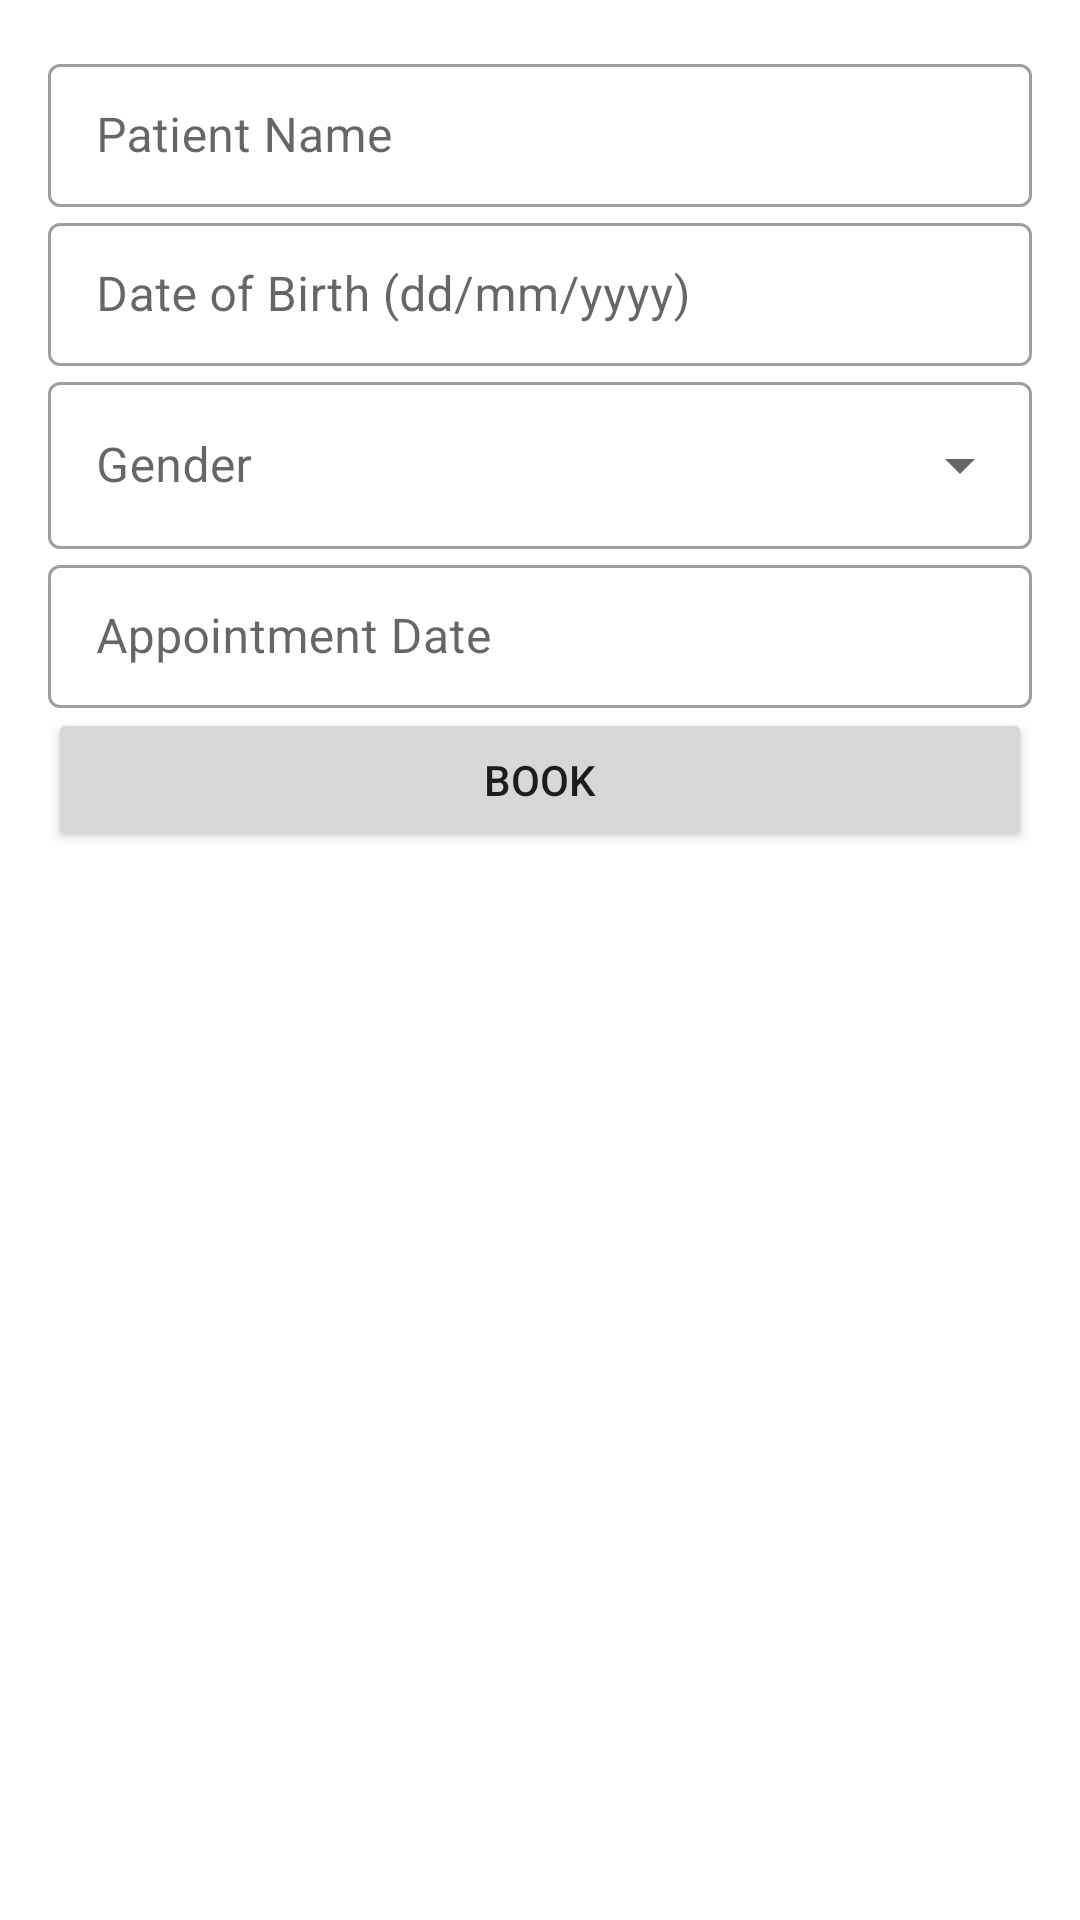

This screen was rendered from an Android layout file. Write that file and the resources it references.
<!-- AndroidManifest.xml: application theme AppTheme -->
<!-- res/layout/activity_book_appointment.xml -->
<?xml version="1.0" encoding="utf-8"?>
<androidx.constraintlayout.widget.ConstraintLayout xmlns:android="http://schemas.android.com/apk/res/android"
    xmlns:app="http://schemas.android.com/apk/res-auto"
    xmlns:tools="http://schemas.android.com/tools"
    android:layout_width="match_parent"
    android:layout_height="match_parent"
    android:padding="16dp"
    tools:context=".view.BookAppointmentActivity">


    <com.google.android.material.textfield.TextInputLayout
        android:id="@+id/tiLPatientName"
        style="@style/Widget.MaterialComponents.TextInputLayout.OutlinedBox.Dense"
        android:layout_width="match_parent"
        android:layout_height="wrap_content"
        app:layout_constraintEnd_toEndOf="parent"
        app:layout_constraintStart_toStartOf="parent"
        app:layout_constraintTop_toTopOf="parent"
        android:layout_marginTop="@dimen/fab_margin">

        <com.google.android.material.textfield.TextInputEditText
            android:id="@+id/etPatientName"
            android:layout_width="match_parent"
            android:layout_height="wrap_content"
            android:hint="@string/patientName" />
    </com.google.android.material.textfield.TextInputLayout>
    <com.google.android.material.textfield.TextInputLayout
        android:id="@+id/tiLDateOfBirth"
        style="@style/Widget.MaterialComponents.TextInputLayout.OutlinedBox.Dense"
        android:layout_width="match_parent"
        android:layout_height="wrap_content"
        app:layout_constraintEnd_toEndOf="parent"
        app:layout_constraintStart_toStartOf="parent"
        app:layout_constraintTop_toBottomOf="@+id/tiLPatientName"
        android:layout_marginTop="@dimen/fab_margin">

        <com.google.android.material.textfield.TextInputEditText
            android:id="@+id/tvDateOfBirth"
            android:layout_width="match_parent"
            android:layout_height="wrap_content"
            android:layout_marginTop="@dimen/fab_margin"
            android:padding="@dimen/fab_margin"
            android:hint="@string/dob" />
    </com.google.android.material.textfield.TextInputLayout>


    <com.google.android.material.textfield.TextInputLayout
        android:id="@+id/tiLGender"
        style="@style/Widget.MaterialComponents.TextInputLayout.OutlinedBox.ExposedDropdownMenu"
        android:layout_width="match_parent"
        android:layout_height="wrap_content"
        android:layout_marginTop="@dimen/fab_margin"
        app:layout_constraintEnd_toEndOf="parent"
        app:layout_constraintStart_toStartOf="parent"
        app:layout_constraintTop_toBottomOf="@+id/tiLDateOfBirth">

        <AutoCompleteTextView
            android:id="@+id/autoTextGender"
            android:layout_width="match_parent"
            android:layout_height="wrap_content"
            android:hint="@string/gender"
            android:inputType="none" />
    </com.google.android.material.textfield.TextInputLayout>
    <com.google.android.material.textfield.TextInputLayout
        android:id="@+id/tiLAppointment"
        style="@style/Widget.MaterialComponents.TextInputLayout.OutlinedBox.Dense"
        android:layout_width="match_parent"
        android:layout_height="wrap_content"
        android:layout_marginTop="@dimen/fab_margin"
        app:layout_constraintEnd_toEndOf="parent"
        app:layout_constraintStart_toStartOf="parent"
        app:layout_constraintTop_toBottomOf="@+id/tiLGender">

        <com.google.android.material.textfield.TextInputEditText
            android:id="@+id/tvAppointment"
            android:layout_width="match_parent"
            android:layout_height="wrap_content"
            android:layout_marginTop="@dimen/fab_margin"
            android:padding="@dimen/fab_margin"
            android:hint="@string/appointment" />
    </com.google.android.material.textfield.TextInputLayout>
    <Button
        android:id="@+id/btnBook"
        android:layout_width="0dp"
        android:layout_height="wrap_content"
        android:layout_marginTop="@dimen/fab_margin"
        android:text="Book"
        app:layout_constraintEnd_toEndOf="parent"
        app:layout_constraintStart_toStartOf="parent"
        app:layout_constraintTop_toBottomOf="@+id/tiLAppointment" />
</androidx.constraintlayout.widget.ConstraintLayout>
<!-- resources referenced by this layout -->
<resources>
  <string name="appointment">Appointment Date</string>
  <string name="dob">Date of Birth (dd/mm/yyyy)</string>
  <string name="gender">Gender</string>
  <string name="patientName">Patient Name</string>
  <style name="AppTheme" parent="Theme.MaterialComponents.Light.DarkActionBar">
          
          <item name="colorPrimary">@color/colorPrimary</item>
          <item name="colorPrimaryDark">@color/colorPrimaryDark</item>
          <item name="colorAccent">@color/colorAccent</item>
      </style>
  <color name="colorPrimary">#17a2b8</color>
  <color name="colorPrimaryDark">#17a2b8</color>
  <color name="colorAccent">#6c757d</color>
</resources>
